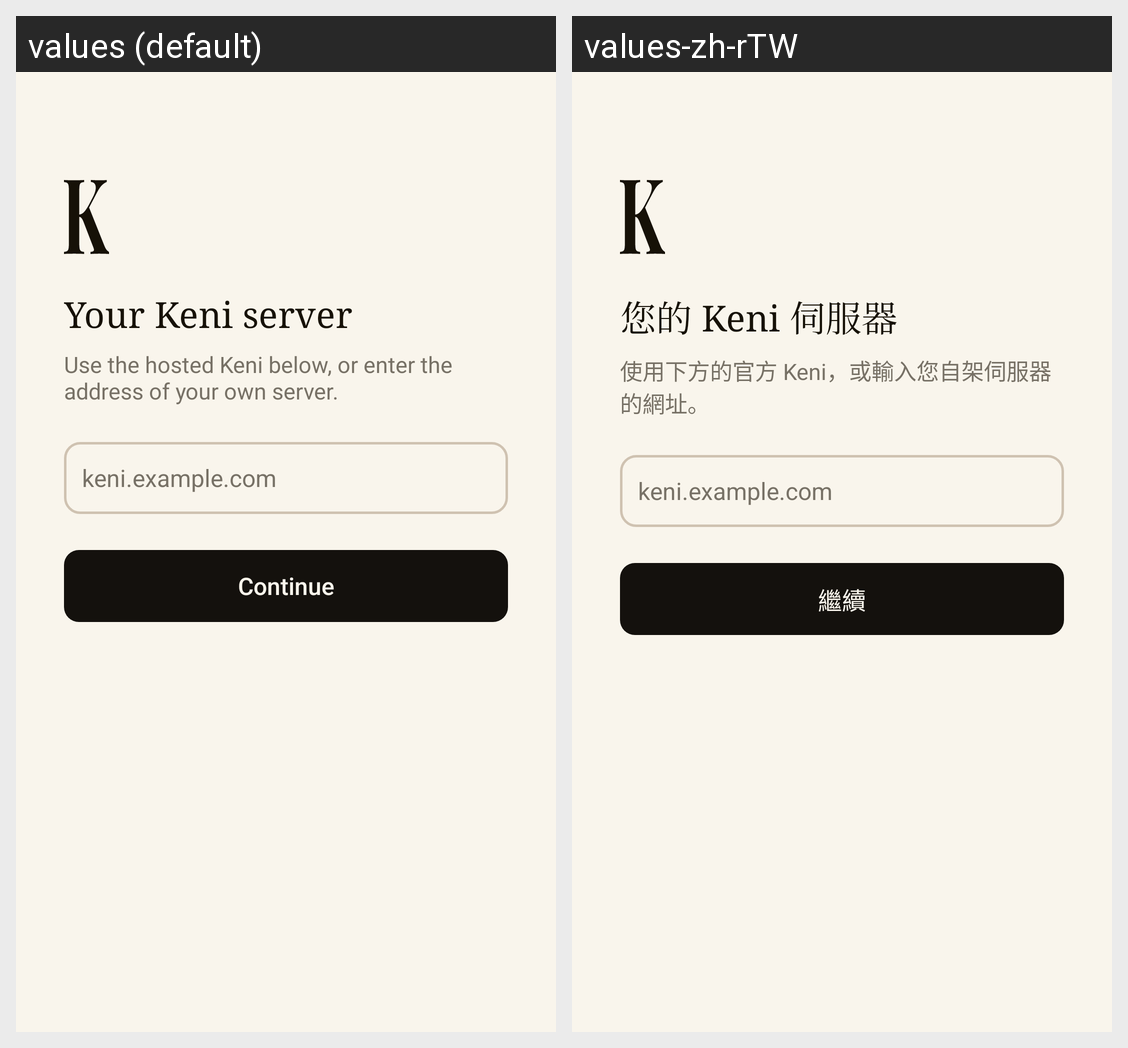

The same Android screen rendered under two of its app's locales, left to right. List the strings drawn on it with the default value and each locale's translation.
Android screen res/layout/server.xml rendered under 2 locales, left to right: values (default), values-zh-rTW. Device: Nexus 5 (rendered at 1080×1920; each locale shown at half size, 540×960, under a caption strip naming it); theme AppTheme.Server.
Strings drawn on this screen, with the default value and each locale's value (text and hints the layout hard-codes, and strings that could not be matched under every locale, appear in the picture but are not listed):

server_title
  values: Your Keni server
  values-zh-rTW: 您的 Keni 伺服器

server_text
  values: Use the hosted Keni below, or enter the address of your own server.
  values-zh-rTW: 使用下方的官方 Keni，或輸入您自架伺服器的網址。

server_hint
  values: keni.example.com
  values-zh-rTW: keni.example.com  [not translated; the default value is used]

server_continue
  values: Continue
  values-zh-rTW: 繼續
